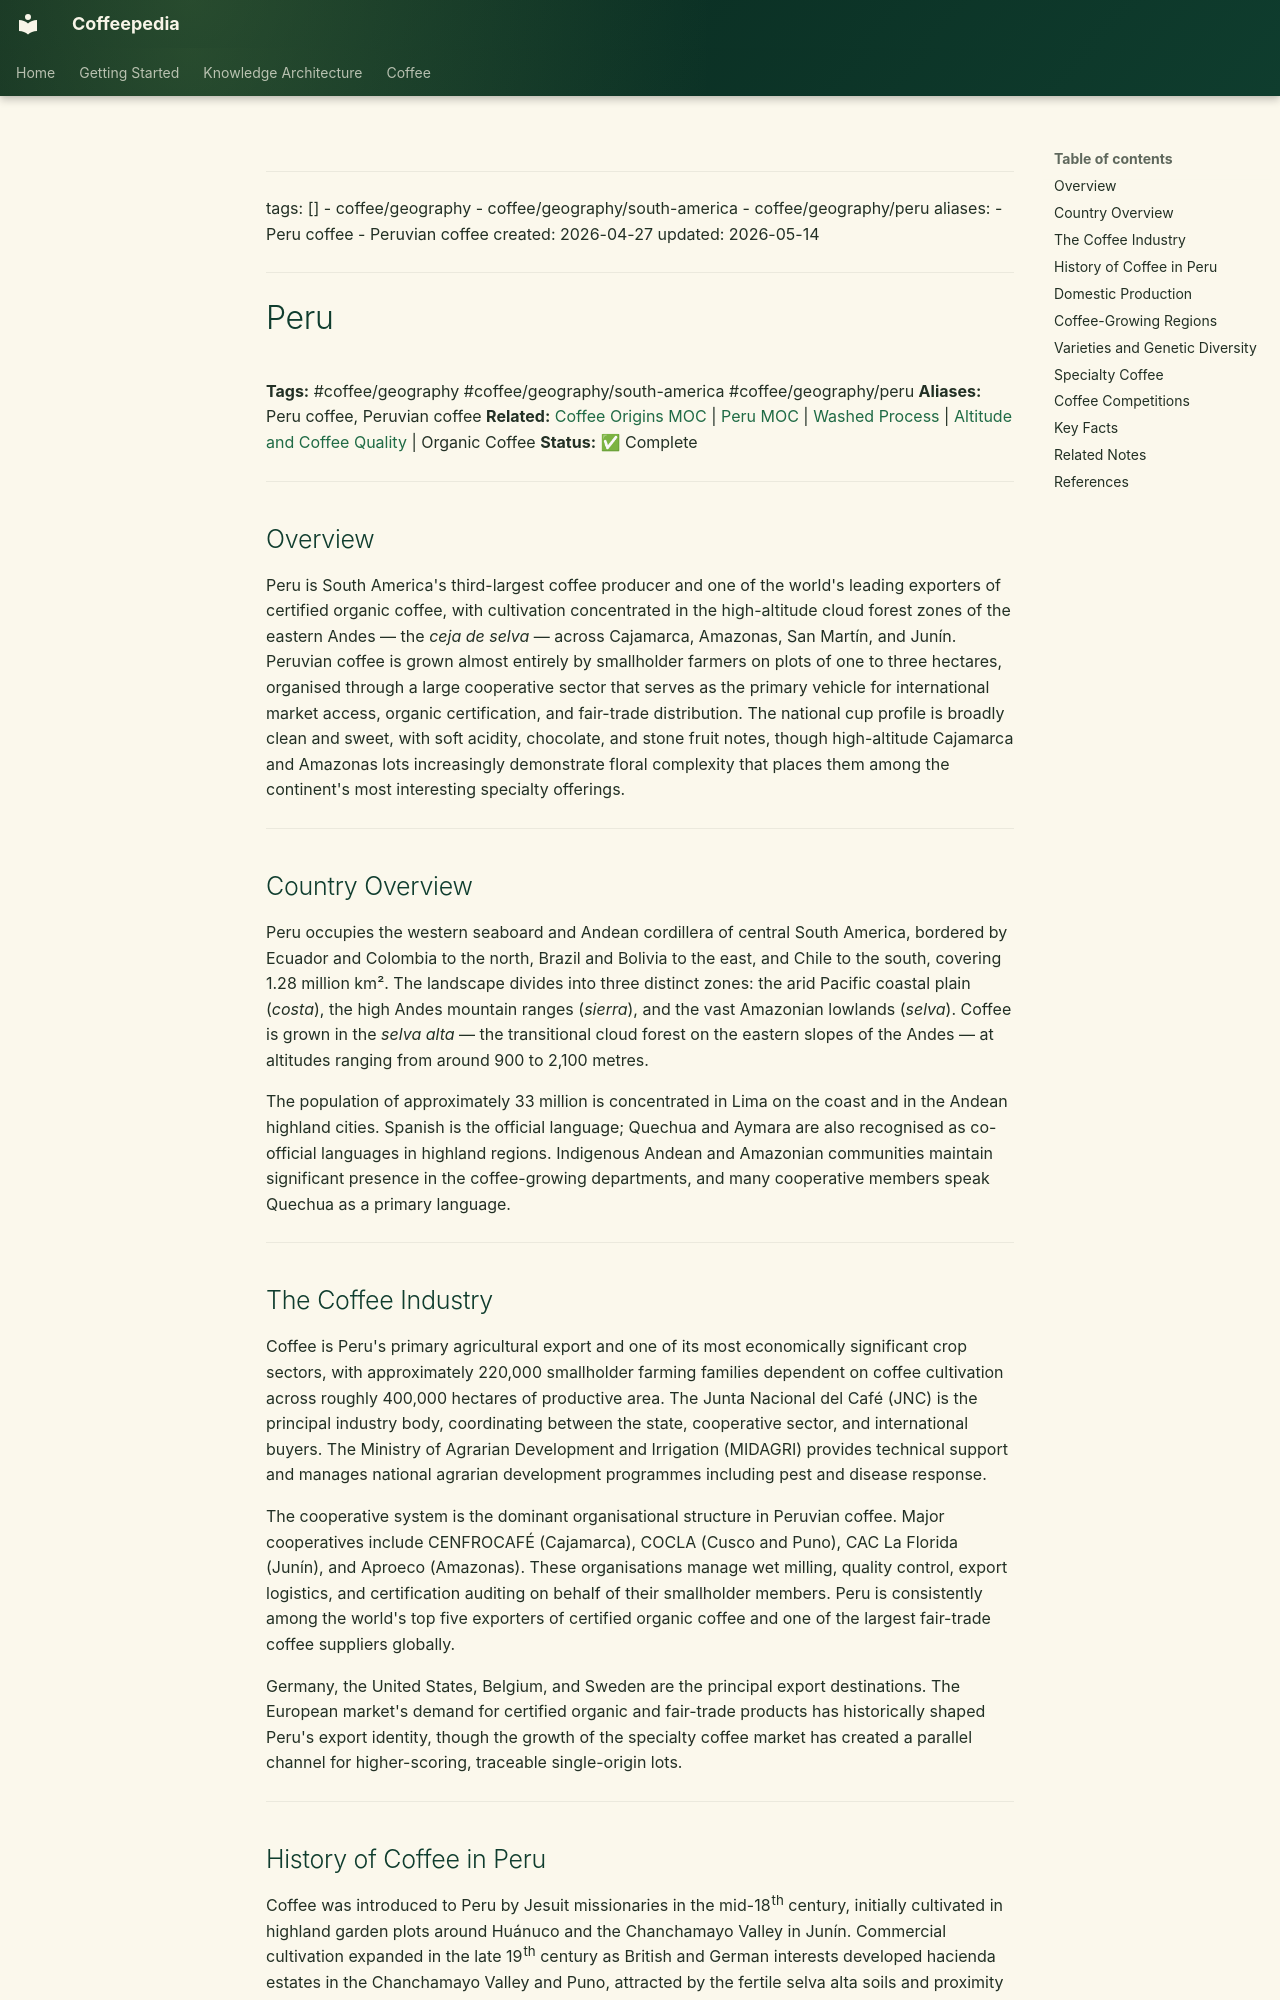

repository: Vauldt/all-about-coffee · page: coffee/coffee-geography/peru/index.html · generator: mkdocs

---
tags: []
  - coffee/geography
  - coffee/geography/south-america
  - coffee/geography/peru
aliases:
  - Peru coffee
  - Peruvian coffee
created: 2026-04-27
updated: 2026-05-14
---

# Peru

**Tags:** #coffee/geography #coffee/geography/south-america #coffee/geography/peru
**Aliases:** Peru coffee, Peruvian coffee
**Related:** [Coffee Origins MOC](../maps-of-content/coffee-origins-moc.md) | [Peru MOC](../maps-of-content/peru-moc.md) | [Washed Process](../coffee-processing/washed-process.md) | [Altitude and Coffee Quality](../altitude-and-coffee-quality.md) | Organic Coffee
**Status:** ✅ Complete

---

## Overview

Peru is South America's third-largest coffee producer and one of the world's leading exporters of certified organic coffee, with cultivation concentrated in the high-altitude cloud forest zones of the eastern Andes — the *ceja de selva* — across Cajamarca, Amazonas, San Martín, and Junín. Peruvian coffee is grown almost entirely by smallholder farmers on plots of one to three hectares, organised through a large cooperative sector that serves as the primary vehicle for international market access, organic certification, and fair-trade distribution. The national cup profile is broadly clean and sweet, with soft acidity, chocolate, and stone fruit notes, though high-altitude Cajamarca and Amazonas lots increasingly demonstrate floral complexity that places them among the continent's most interesting specialty offerings.

---

## Country Overview

Peru occupies the western seaboard and Andean cordillera of central South America, bordered by Ecuador and Colombia to the north, Brazil and Bolivia to the east, and Chile to the south, covering 1.28 million km². The landscape divides into three distinct zones: the arid Pacific coastal plain (*costa*), the high Andes mountain ranges (*sierra*), and the vast Amazonian lowlands (*selva*). Coffee is grown in the *selva alta* — the transitional cloud forest on the eastern slopes of the Andes — at altitudes ranging from around 900 to 2,100 metres.

The population of approximately 33 million is concentrated in Lima on the coast and in the Andean highland cities. Spanish is the official language; Quechua and Aymara are also recognised as co-official languages in highland regions. Indigenous Andean and Amazonian communities maintain significant presence in the coffee-growing departments, and many cooperative members speak Quechua as a primary language.

---

## The Coffee Industry

Coffee is Peru's primary agricultural export and one of its most economically significant crop sectors, with approximately 220,000 smallholder farming families dependent on coffee cultivation across roughly 400,000 hectares of productive area. The Junta Nacional del Café (JNC) is the principal industry body, coordinating between the state, cooperative sector, and international buyers. The Ministry of Agrarian Development and Irrigation (MIDAGRI) provides technical support and manages national agrarian development programmes including pest and disease response.

The cooperative system is the dominant organisational structure in Peruvian coffee. Major cooperatives include CENFROCAFÉ (Cajamarca), COCLA (Cusco and Puno), CAC La Florida (Junín), and Aproeco (Amazonas). These organisations manage wet milling, quality control, export logistics, and certification auditing on behalf of their smallholder members. Peru is consistently among the world's top five exporters of certified organic coffee and one of the largest fair-trade coffee suppliers globally.

Germany, the United States, Belgium, and Sweden are the principal export destinations. The European market's demand for certified organic and fair-trade products has historically shaped Peru's export identity, though the growth of the specialty coffee market has created a parallel channel for higher-scoring, traceable single-origin lots.

---
